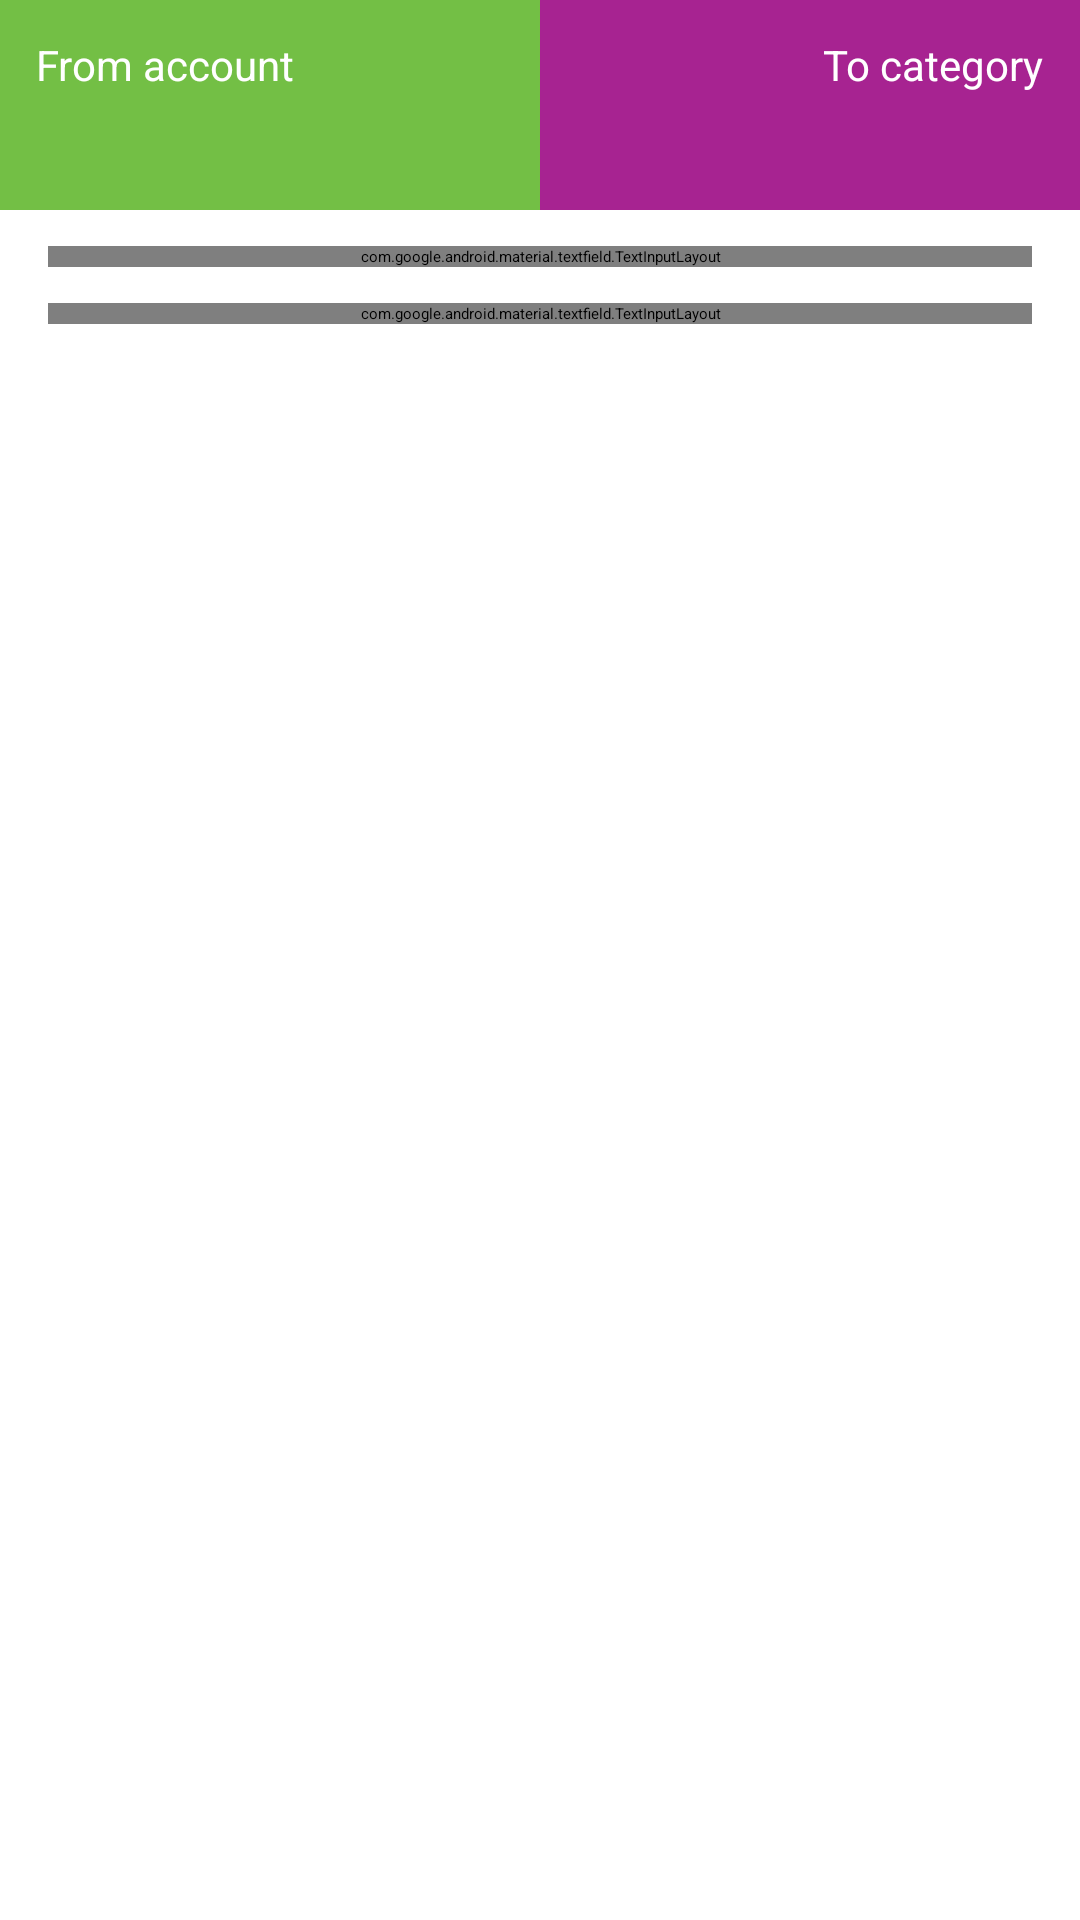

Reconstruct the res/layout file that produces this screen, plus the resources it refers to.
<!-- AndroidManifest.xml: application theme Theme.Xpensor.Splash -->
<!-- res/layout/bottom_sheet_add_transaction.xml -->
<?xml version="1.0" encoding="utf-8"?>
<androidx.constraintlayout.widget.ConstraintLayout xmlns:android="http://schemas.android.com/apk/res/android"
    xmlns:app="http://schemas.android.com/apk/res-auto"
    xmlns:tools="http://schemas.android.com/tools"
    android:layout_width="match_parent"
    android:layout_height="wrap_content"
    android:paddingBottom="@dimen/margin_high"
    tools:context="com.jxareas.xpensor.features.transactions.presentation.ui.actions.add.AddTransactionBottomSheet">

    <LinearLayout
        android:id="@+id/from_to_container"
        android:layout_width="0dp"
        android:layout_height="70dp"
        app:layout_constraintEnd_toEndOf="parent"
        app:layout_constraintStart_toStartOf="parent"
        app:layout_constraintTop_toTopOf="parent">

        <View
            android:id="@+id/account_background"
            android:layout_width="0dp"
            android:layout_height="match_parent"
            android:layout_weight="1"
            android:background="@color/green_yellow" />

        <View
            android:id="@+id/category_background"
            android:layout_width="0dp"
            android:layout_height="match_parent"
            android:layout_weight="1"
            android:background="@color/red_purple" />

    </LinearLayout>

    <TextView
        android:id="@+id/from_account"
        android:layout_width="wrap_content"
        android:layout_height="wrap_content"
        android:layout_marginStart="12dp"
        android:layout_marginTop="12dp"
        android:text="@string/from_account"
        android:textColor="@color/white"
        android:textSize="14sp"
        app:layout_constraintStart_toStartOf="parent"
        app:layout_constraintTop_toTopOf="parent" />

    <ImageView
        android:id="@+id/account_icon"
        android:layout_width="18dp"
        android:layout_height="18dp"
        android:layout_marginTop="3dp"
        app:layout_constraintBottom_toBottomOf="@+id/account_name"
        app:layout_constraintStart_toStartOf="@id/from_account"
        app:layout_constraintTop_toTopOf="@+id/account_name"
        app:srcCompat="@drawable/ic_bank" />

    <TextView
        android:id="@+id/account_name"
        android:layout_width="150dp"
        android:layout_height="wrap_content"
        android:layout_marginStart="6dp"
        android:ellipsize="start"
        android:gravity="start"
        android:singleLine="true"
        android:textColor="@color/white"
        android:textSize="20sp"
        app:layout_constraintStart_toEndOf="@+id/account_icon"
        app:layout_constraintTop_toBottomOf="@id/from_account"
        tools:text="Account name" />

    <TextView
        android:id="@+id/to_category"
        android:layout_width="wrap_content"
        android:layout_height="wrap_content"
        android:layout_marginTop="12dp"
        android:layout_marginEnd="12dp"
        android:text="@string/to_category"
        android:textColor="@color/white"
        android:textSize="14sp"
        app:layout_constraintEnd_toEndOf="parent"
        app:layout_constraintTop_toTopOf="parent" />

    <TextView
        android:id="@+id/category_name"
        android:layout_width="150dp"
        android:layout_height="wrap_content"
        android:layout_marginEnd="6dp"
        android:ellipsize="start"
        android:gravity="end"
        android:singleLine="true"
        android:textColor="@color/white"
        android:textSize="20sp"
        app:layout_constraintEnd_toStartOf="@id/category_icon"
        app:layout_constraintTop_toBottomOf="@id/to_category"
        tools:text="Category name" />

    <ImageView
        android:id="@+id/category_icon"
        android:layout_width="18dp"
        android:layout_height="18dp"
        android:layout_marginTop="3dp"
        app:layout_constraintBottom_toBottomOf="@+id/category_name"
        app:layout_constraintEnd_toEndOf="@id/to_category"
        app:layout_constraintTop_toTopOf="@+id/category_name"
        tools:srcCompat="@drawable/ic_bank" />

    <com.google.android.material.textfield.TextInputLayout
        android:id="@+id/text_input_layout_expense"
        style="@style/Widget.MaterialComponents.TextInputLayout.OutlinedBox"
        android:layout_width="match_parent"
        android:layout_height="wrap_content"
        android:layout_marginHorizontal="@dimen/margin_standard"
        android:layout_marginTop="12dp"
        android:hint="@string/expense"
        app:layout_constraintStart_toStartOf="parent"
        app:layout_constraintTop_toBottomOf="@id/from_to_container"
        app:startIconDrawable="@drawable/ic_money">

        <com.google.android.material.textfield.TextInputEditText
            android:layout_width="match_parent"
            android:layout_height="wrap_content"
            android:inputType="numberDecimal"
            android:maxLength="12" />
    </com.google.android.material.textfield.TextInputLayout>

    <com.google.android.material.textfield.TextInputLayout
        android:id="@+id/text_input_layout_description"
        style="@style/Widget.MaterialComponents.TextInputLayout.OutlinedBox"
        android:layout_width="match_parent"
        android:layout_height="wrap_content"
        android:layout_marginHorizontal="@dimen/margin_standard"
        android:layout_marginTop="12dp"
        android:hint="@string/description"
        app:layout_constraintStart_toStartOf="parent"
        app:layout_constraintTop_toBottomOf="@id/text_input_layout_expense"
        app:startIconDrawable="@drawable/ic_edit">

        <com.google.android.material.textfield.TextInputEditText
            android:layout_width="match_parent"
            android:layout_height="wrap_content"
            android:inputType="text"
            android:maxLength="20" />
    </com.google.android.material.textfield.TextInputLayout>

    <Button
        android:id="@+id/button_add_transaction"
        style="@style/TextAppearance.Xpensor.Button"
        android:layout_width="match_parent"
        android:layout_height="wrap_content"
        android:layout_marginHorizontal="@dimen/margin_high"
        android:layout_marginTop="@dimen/margin_standard"
        android:backgroundTint="?attr/colorPrimaryVariant"
        android:text="@string/add_transaction"
        android:textColor="?attr/colorOnPrimarySurface"
        app:icon="@drawable/ic_add"
        app:iconTint="@color/white"
        app:layout_constraintEnd_toEndOf="parent"
        app:layout_constraintStart_toStartOf="parent"
        app:layout_constraintTop_toBottomOf="@id/text_input_layout_description" />

</androidx.constraintlayout.widget.ConstraintLayout>
<!-- resources referenced by this layout -->
<resources>
  <color name="green_yellow">#ff73bf45</color>
  <color name="red_purple">#ffa72391</color>
  <color name="white">#FFFFFFFF</color>
  <dimen name="margin_high">48dp</dimen>
  <dimen name="margin_standard">16dp</dimen>
  <!-- drawable ic_add (drawable) -->
  <vector xmlns:android="http://schemas.android.com/apk/res/android"
      android:width="24dp"
      android:height="24dp"
      android:tint="@color/white"
      android:viewportWidth="24"
      android:viewportHeight="24">
      <path
          android:fillColor="@android:color/white"
          android:pathData="M19,13h-6v6h-2v-6H5v-2h6V5h2v6h6v2z" />
  </vector>
  <!-- drawable ic_edit (drawable) -->
  <vector xmlns:android="http://schemas.android.com/apk/res/android"
      android:width="24dp"
      android:height="24dp"
      android:tint="@color/yellow_orange"
      android:viewportWidth="24"
      android:viewportHeight="24">
      <path
          android:fillColor="@android:color/white"
          android:pathData="M3,17.25V21h3.75L17.81,9.94l-3.75,-3.75L3,17.25zM20.71,7.04c0.39,-0.39 0.39,-1.02 0,-1.41l-2.34,-2.34c-0.39,-0.39 -1.02,-0.39 -1.41,0l-1.83,1.83 3.75,3.75 1.83,-1.83z" />
  </vector>
  <string name="add_transaction">Add Transaction</string>
  <string name="description">Description</string>
  <string name="expense">Expense</string>
  <string name="from_account">From account</string>
  <string name="to_category">To category</string>
  <style name="TextAppearance.Xpensor.Button" parent="TextAppearance.MaterialComponents.Button">
          <item name="fontFamily">@font/lato_bold</item>
          <item name="android:textStyle">bold</item>
      </style>
  <style name="Theme.Xpensor.Splash" parent="Theme.SplashScreen">
          <item name="windowSplashScreenBackground">?attr/colorSecondaryVariant</item>
          <item name="windowSplashScreenAnimatedIcon">@drawable/xpensor_logo</item>
          <item name="postSplashScreenTheme">@style/Theme.Xpensor.Base</item>
      </style>
  <color name="yellow_orange">#fff8a71a</color>
  <color name="xpensor_blue">#43afff</color>
  <color name="dark_blue_variant">#203354</color>
  <color name="dark_black">#02030E</color>
  <color name="anti_flash_white">#F4F6F9</color>
  <style name="Widget.Xpensor.BottomNavigationView" parent="@style/Widget.Material3.BottomNavigationView">
          <item name="itemActiveIndicatorStyle">
              @style/Widget.Xpensor.BottomNavigationView.ActiveIndicator
          </item>
          <item name="backgroundTint">?attr/colorPrimaryVariant</item>
          <item name="colorSecondaryContainer">?attr/colorSecondaryContainer</item>
          <item name="labelVisibilityMode">selected</item>
          <item name="itemIconTint">@color/icon_tint_selector</item>
          <item name="itemTextColor">?attr/colorControlHighlight</item>
          <item name="itemTextAppearanceActive">@style/TextAppearance.Xpensor.BottomNavigation</item>
      </style>
  <style name="Widget.Xpensor.BottomNavigationView.ActiveIndicator" parent="Widget.Material3.BottomNavigationView.ActiveIndicator">
          <item name="android:color">?attr/colorControlHighlight</item>
      </style>
  <style name="TextAppearance.Xpensor.BottomNavigation" parent="TextAppearance.Xpensor.Caption">
          <item name="android:textAllCaps">true</item>
          <item name="android:textStyle">bold</item>
          <item name="fontFamily">@font/lato</item>
          <item name="android:letterSpacing">0.01</item>
      </style>
  <style name="TextAppearance.Xpensor.Caption" parent="TextAppearance.MaterialComponents.Caption">
          <item name="fontFamily">@font/lato</item>
      </style>
</resources>
